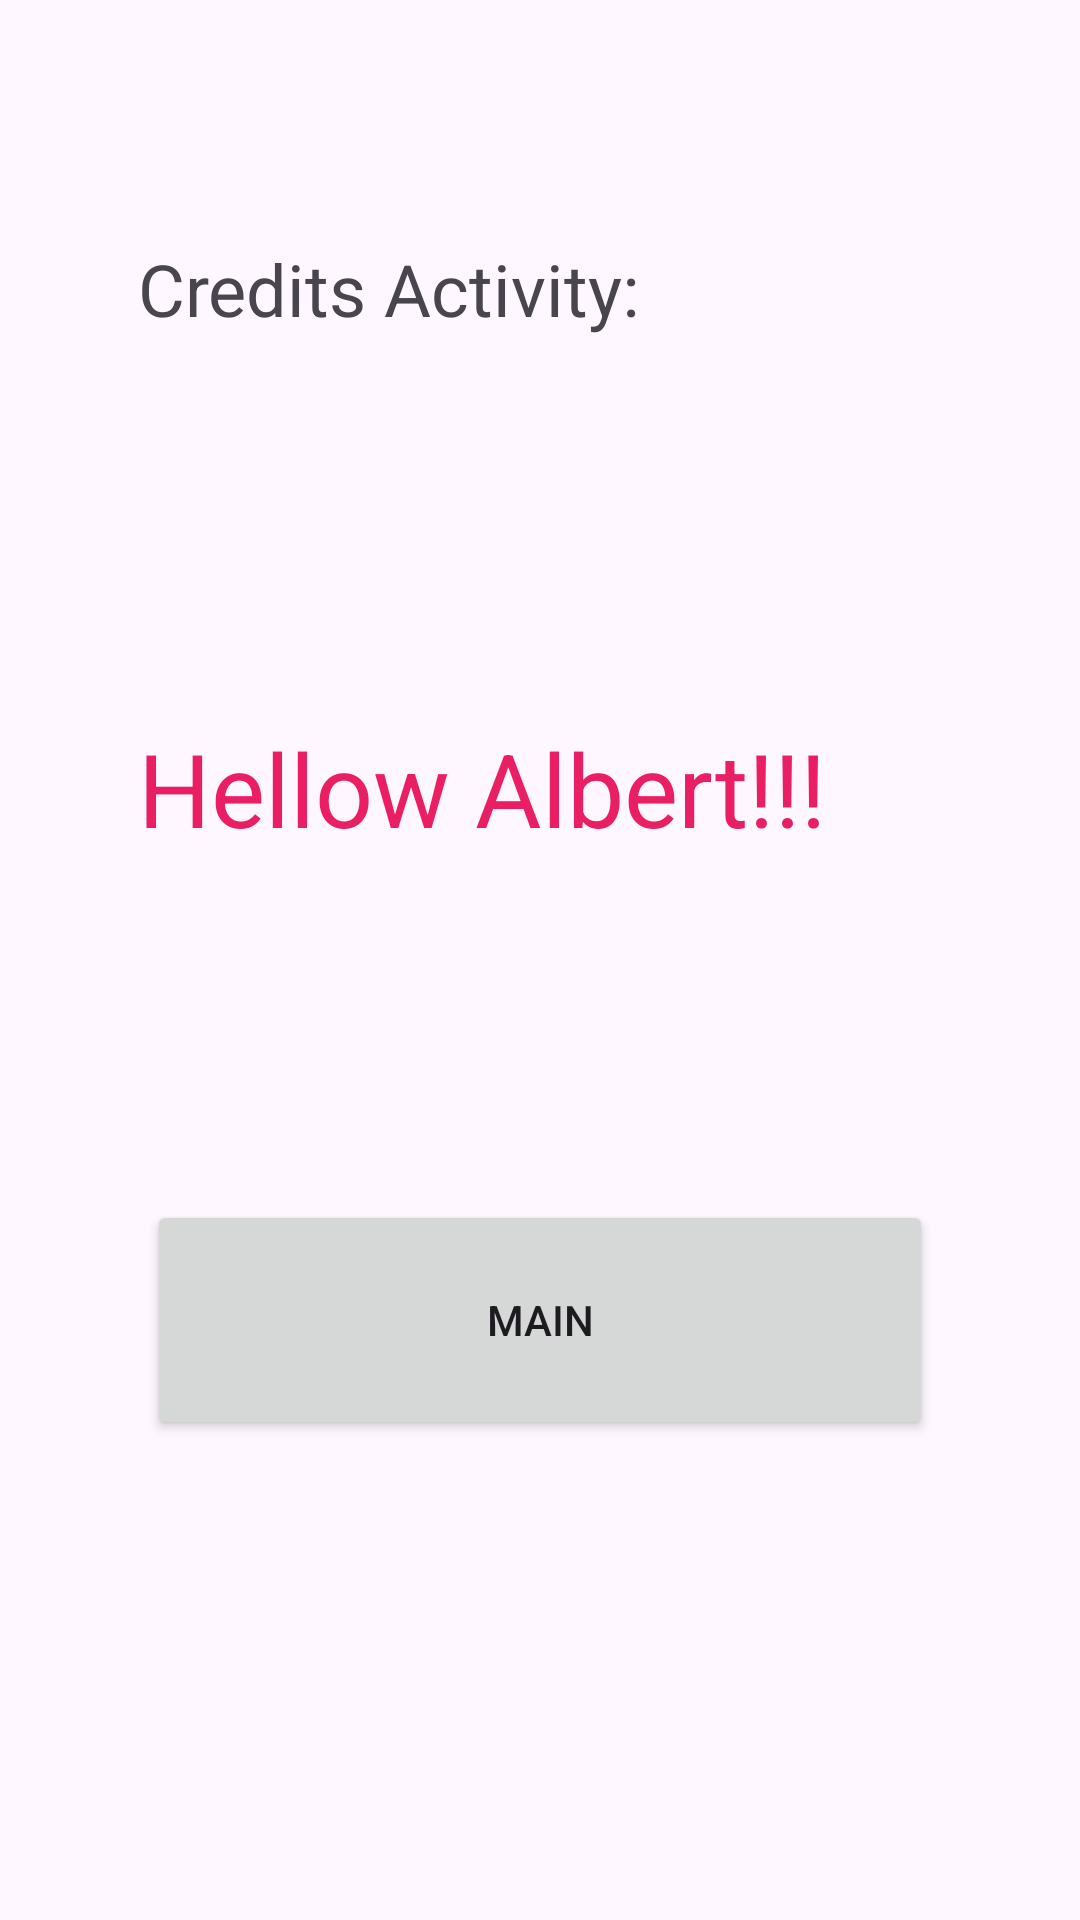

The Android layout XML behind this screen, and the referenced resources:
<!-- AndroidManifest.xml: application theme Theme.Proj4_new -->
<!-- res/layout/activity_credits.xml -->
<?xml version="1.0" encoding="utf-8"?>
<LinearLayout xmlns:android="http://schemas.android.com/apk/res/android"
    xmlns:app="http://schemas.android.com/apk/res-auto"
    xmlns:tools="http://schemas.android.com/tools"
    android:layout_width="match_parent"
    android:layout_height="match_parent"
    android:gravity="center"
    android:orientation="vertical"
    tools:context=".Credits_Activity">

    <Space
        android:layout_width="match_parent"
        android:layout_height="0px"
        android:layout_weight="1" />

    <TextView
        android:id="@+id/tv1"
        android:layout_width="268dp"
        android:layout_height="0px"
        android:layout_weight="1.5"
        android:text="Credits Activity:"
        android:textSize="24sp" />

    <Space
        android:layout_width="match_parent"
        android:layout_height="0px"
        android:layout_weight="0.5" />

    <TextView
        android:id="@+id/tv2"
        android:layout_width="268dp"
        android:layout_height="0px"
        android:layout_weight="1.5"
        android:text="Hellow Albert!!!"
        android:textColor="#E91E63"
        android:textSize="34sp" />

    <Space
        android:layout_width="match_parent"
        android:layout_height="0px"
        android:layout_weight="0.5" />

    <Button
        android:id="@+id/btn2"
        android:layout_width="262dp"
        android:layout_height="0px"
        android:layout_weight="1"
        android:onClick="go_main"
        android:text="Main" />

    <Space
        android:layout_width="match_parent"
        android:layout_height="0px"
        android:layout_weight="2" />
</LinearLayout>
<!-- resources referenced by this layout -->
<resources>
  <style name="Theme.Proj4_new" parent="Base.Theme.Proj4_new" />
  <style name="Base.Theme.Proj4_new" parent="Theme.Material3.DayNight.NoActionBar">
          
          
      </style>
</resources>
